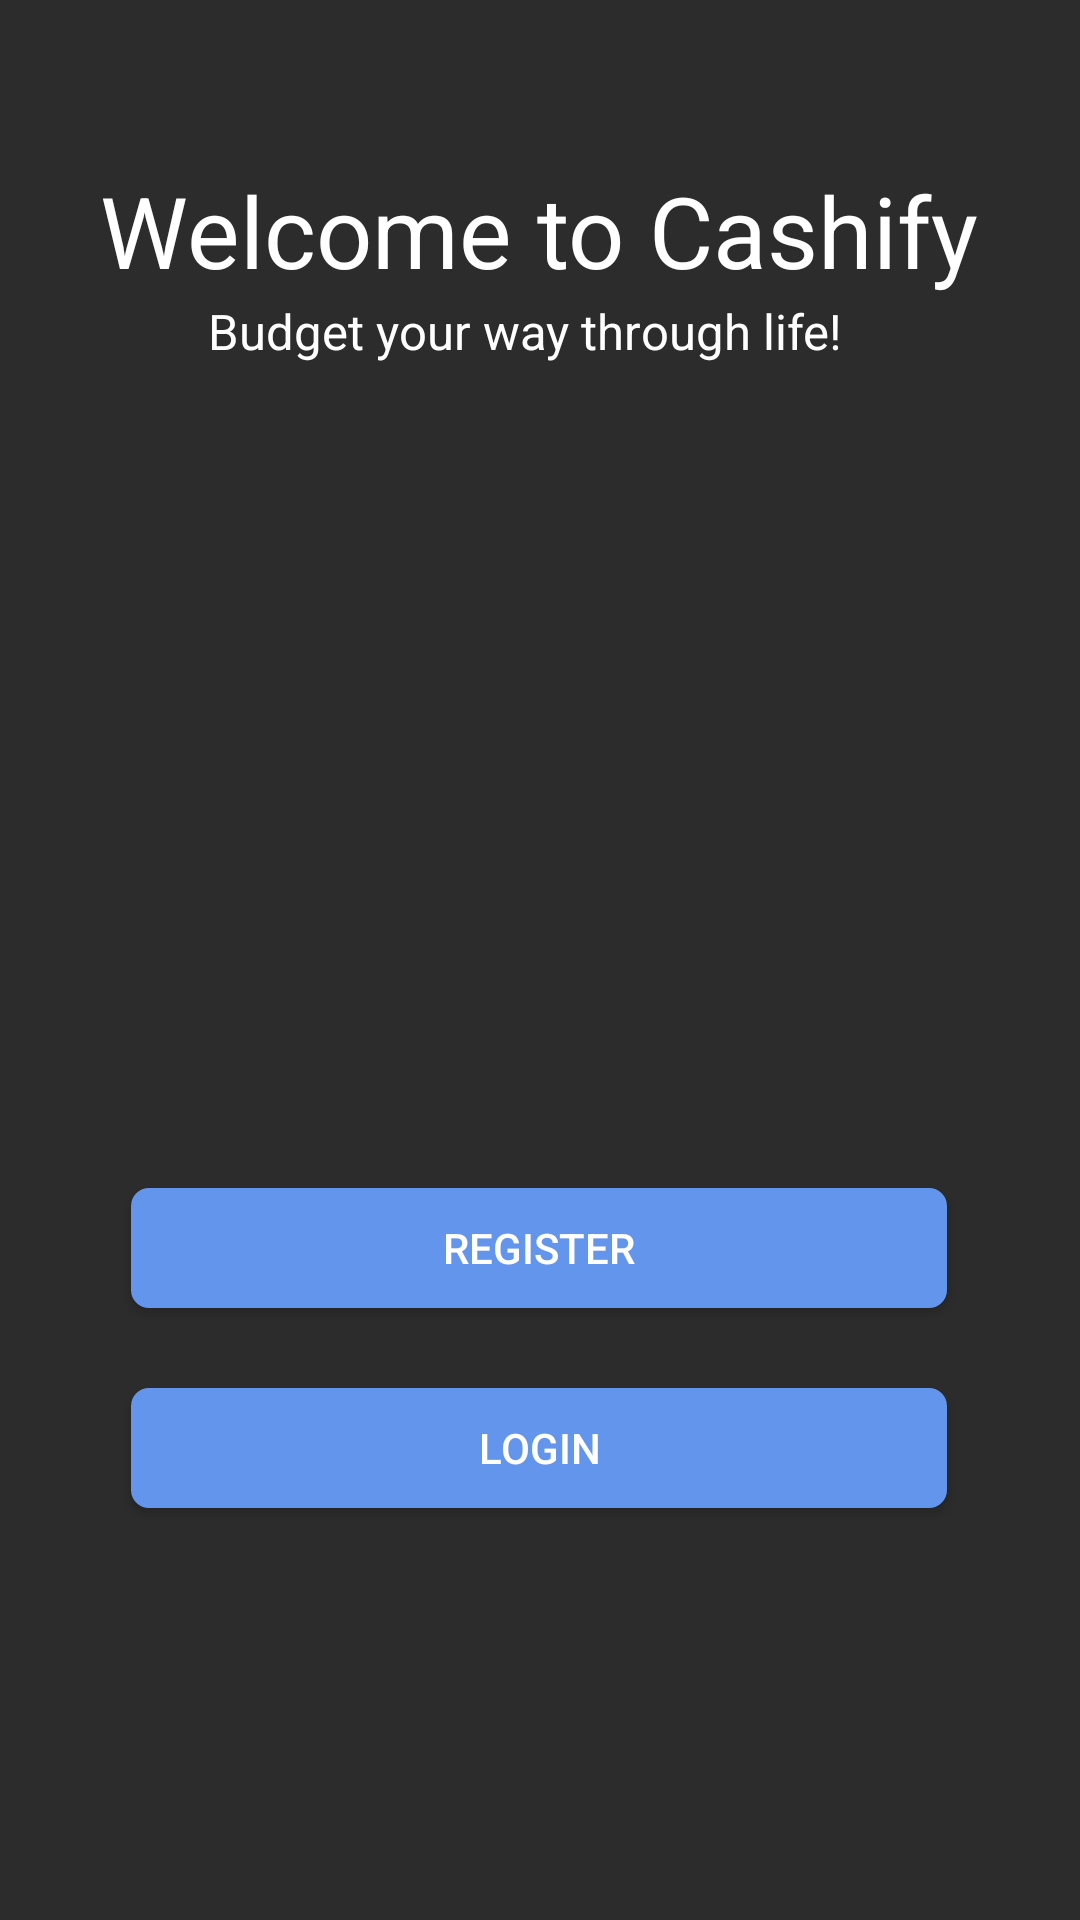

Android layout source for this screen:
<!-- AndroidManifest.xml: application theme Theme.Cashify_Budget_App -->
<!-- res/layout/activity_main.xml -->
<?xml version="1.0" encoding="utf-8"?>
<androidx.constraintlayout.widget.ConstraintLayout xmlns:android="http://schemas.android.com/apk/res/android"
    xmlns:app="http://schemas.android.com/apk/res-auto"
    xmlns:tools="http://schemas.android.com/tools"
    android:id="@+id/main"
    android:layout_width="match_parent"
    android:layout_height="match_parent"
    android:background="@color/background_grey"
    tools:context=".MainActivity">

    <TextView
        android:id="@+id/textView"
        android:layout_width="wrap_content"
        android:layout_height="wrap_content"
        android:text="Budget your way through life!"
        android:textColor="@color/white"
        android:textSize="8pt"
        app:layout_constraintBottom_toBottomOf="parent"
        app:layout_constraintEnd_toEndOf="parent"
        app:layout_constraintHorizontal_bias="0.467"
        app:layout_constraintStart_toStartOf="parent"
        app:layout_constraintTop_toTopOf="parent"
        app:layout_constraintVertical_bias="0.161" />

    <TextView
        android:id="@+id/textView2"
        android:layout_width="wrap_content"
        android:layout_height="wrap_content"
        android:text="Welcome to Cashify"
        android:textColor="@color/white"
        android:textSize="16pt"
        app:layout_constraintBottom_toBottomOf="parent"
        app:layout_constraintEnd_toEndOf="parent"
        app:layout_constraintHorizontal_bias="0.496"
        app:layout_constraintStart_toStartOf="parent"
        app:layout_constraintTop_toTopOf="parent"
        app:layout_constraintVertical_bias="0.092" />

    <ImageView
        android:id="@+id/imageView"
        android:layout_width="176dp"
        android:layout_height="178dp"
        android:background="@drawable/c_app_logo"
        app:layout_constraintBottom_toBottomOf="parent"
        app:layout_constraintEnd_toEndOf="parent"
        app:layout_constraintHorizontal_bias="0.498"
        app:layout_constraintStart_toStartOf="parent"
        app:layout_constraintTop_toTopOf="parent"
        app:layout_constraintVertical_bias="0.388" />

    <androidx.appcompat.widget.AppCompatButton
        android:id="@+id/registerButton"
        android:layout_width="272dp"
        android:layout_height="40dp"
        android:background="@drawable/c_app_button"
        android:textColor="@color/white"
        android:text="Register"
        app:layout_constraintBottom_toBottomOf="parent"
        app:layout_constraintEnd_toEndOf="parent"
        app:layout_constraintHorizontal_bias="0.496"
        app:layout_constraintStart_toStartOf="parent"
        app:layout_constraintTop_toTopOf="parent"
        app:layout_constraintVertical_bias="0.66" />

    <androidx.appcompat.widget.AppCompatButton
        android:id="@+id/loginButton"
        android:layout_width="272dp"
        android:layout_height="40dp"
        android:background="@drawable/c_app_button"
        android:textColor="@color/white"
        android:text="Login"
        app:layout_constraintBottom_toBottomOf="parent"
        app:layout_constraintEnd_toEndOf="parent"
        app:layout_constraintHorizontal_bias="0.498"
        app:layout_constraintStart_toStartOf="parent"
        app:layout_constraintTop_toTopOf="parent"
        app:layout_constraintVertical_bias="0.771" />
</androidx.constraintlayout.widget.ConstraintLayout>
<!-- resources referenced by this layout -->
<resources>
  <color name="background_grey">#2C2C2C</color>
  <color name="white">#FFFFFFFF</color>
  <!-- drawable c_app_button (drawable) -->
  <?xml version="1.0" encoding="utf-8"?>
  <shape xmlns:android="http://schemas.android.com/apk/res/android"
      android:shape="rectangle">
      <solid android:color="@color/button_blue"/>
      <corners android:radius="6dp"/>
  </shape>
  <style name="Theme.Cashify_Budget_App" parent="Base.Theme.Cashify_Budget_App" />
  <color name="button_blue">#6495ED</color>
  <style name="Base.Theme.Cashify_Budget_App" parent="Theme.Material3.DayNight.NoActionBar">
          
          
      </style>
</resources>
